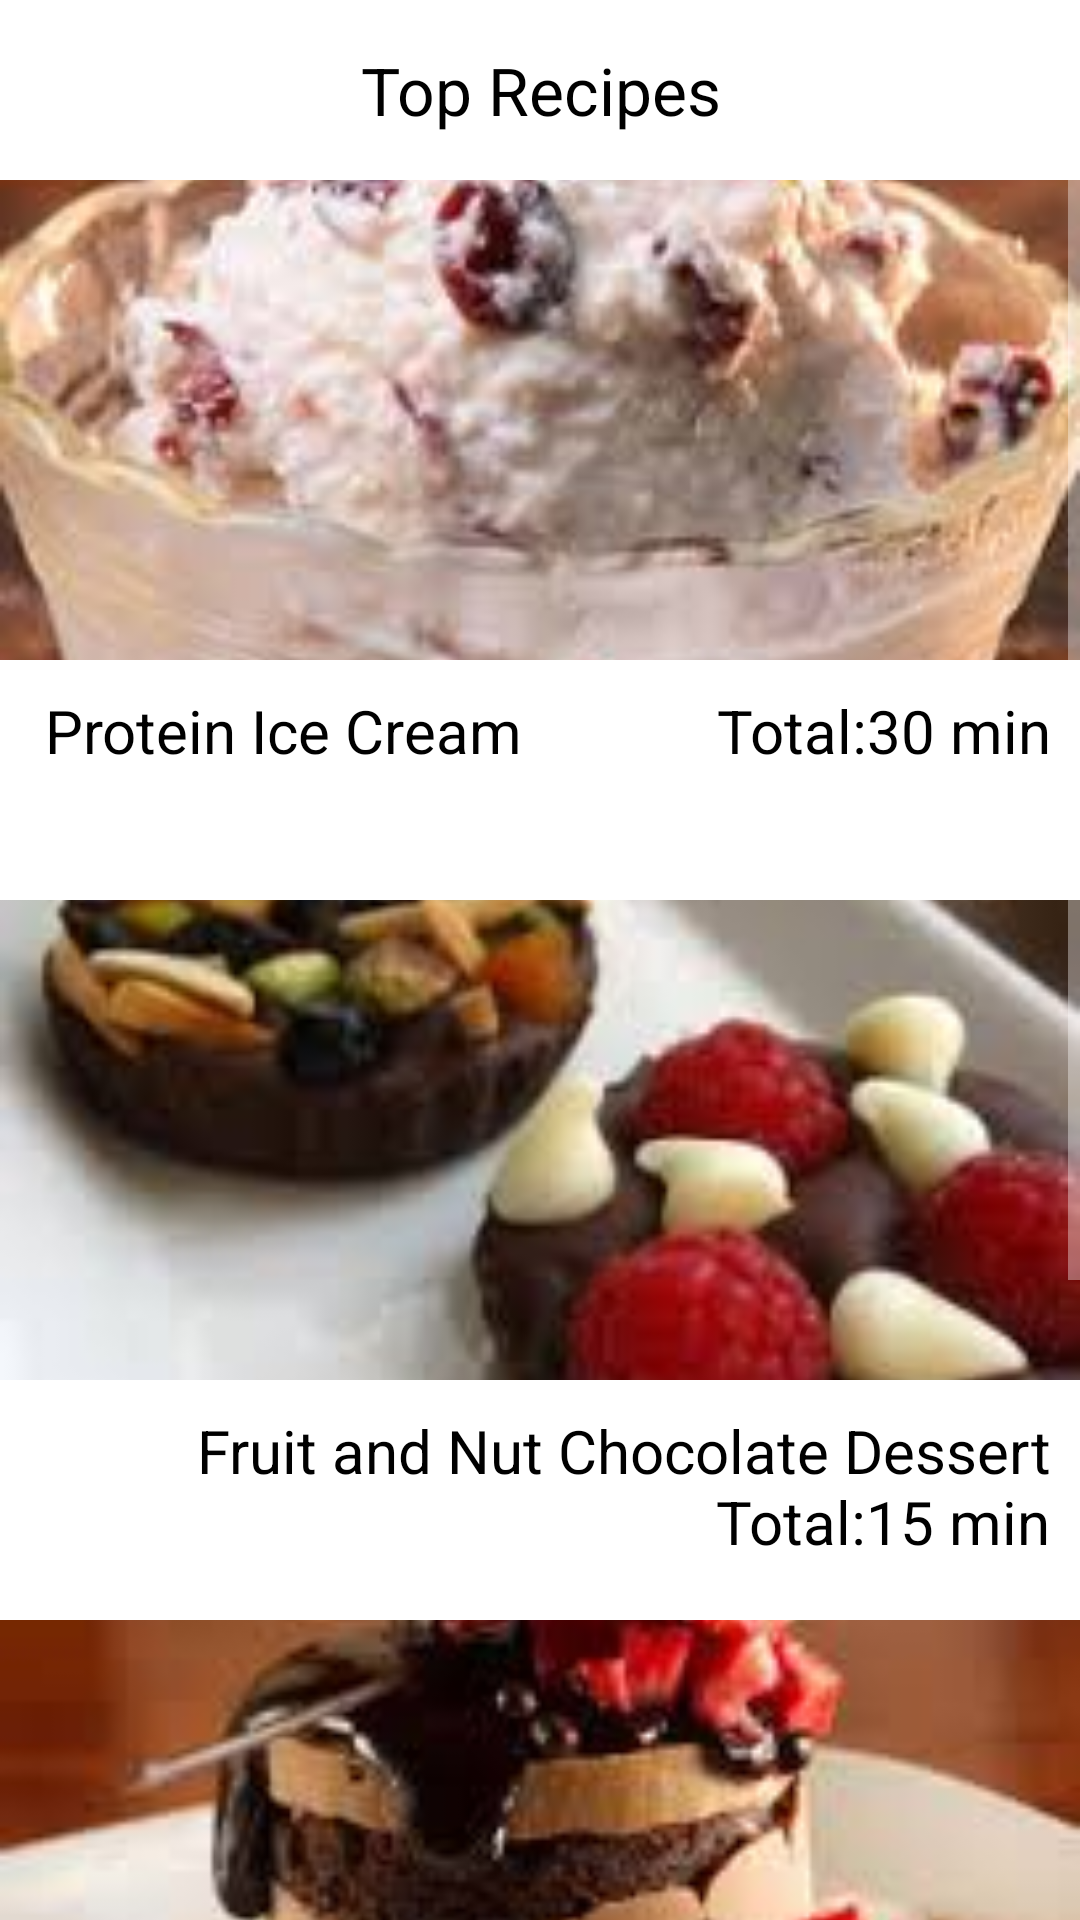

Produce the Android XML layout that renders to this screen, including the resource entries it uses.
<!-- AndroidManifest.xml: application theme Theme.AppCompat.NoActionBar -->
<!-- res/layout/activity_dessert.xml -->
<?xml version="1.0" encoding="utf-8"?>
<LinearLayout xmlns:android="http://schemas.android.com/apk/res/android"
    xmlns:app="http://schemas.android.com/apk/res-auto"
    xmlns:tools="http://schemas.android.com/tools"
    android:layout_width="match_parent"
    android:layout_height="match_parent"
    tools:context="com.example.xu.chenfinalproject.DessertActivity">


    <ScrollView
        android:layout_width="match_parent"
        android:layout_height="match_parent">



        <LinearLayout
            android:layout_width="match_parent"
            android:layout_height="match_parent"
            android:orientation="vertical">

            <TextView
                android:layout_width="match_parent"
                android:layout_height="60dp"
                android:text="Top Recipes"
                android:gravity="center"
                android:background="@android:color/white"
                android:textColor="@android:color/black"
                android:textSize="22dp"
                />

            <ImageView
                android:id="@+id/DessertActivity_imageview1"
                android:layout_width="match_parent"
                android:layout_height="160dp"
                android:src="@mipmap/download10"
                android:scaleType="centerCrop"
                />
            <TextView
                android:id="@+id/SoupActivity_textview1"
                android:layout_width="match_parent"
                android:layout_height="80dp"
                android:text="Protein Ice Cream
            Total:30 min"
                android:gravity="right"
                android:padding="10dp"
                android:textSize="20dp"
                android:background="@android:color/background_light"
                android:textColor="@android:color/black"
                />

            <ImageView
                android:id="@+id/SoupActivity_imageview2"
                android:layout_width="match_parent"
                android:layout_height="160dp"
                android:scaleType="centerCrop"
                android:src="@mipmap/download9"
                />
            <TextView
                android:id="@+id/SoupActivity_textview2"
                android:layout_width="match_parent"
                android:layout_height="80dp"
                android:gravity="right"
                android:text="Fruit and Nut Chocolate Dessert
Total:15 min"
                android:textSize="20dp"
                android:padding="10dp"
                android:background="@android:color/background_light"
                android:textColor="@android:color/black"/>

            <ImageView
                android:id="@+id/SoupActivity_imageview3"
                android:layout_width="match_parent"
                android:layout_height="160dp"
                android:scaleType="centerCrop"
                android:src="@mipmap/download8"
                />
            <TextView
                android:id="@+id/SoupActivity_textview3"
                android:layout_width="match_parent"
                android:layout_height="80dp"
                android:text="Simple Tasty Dessert
Total:20 min"
                android:textSize="20dp"
                android:padding="10dp"
                android:gravity="right"
                android:background="@android:color/background_light"
                android:textColor="@android:color/black"/>
            <TextView
                android:layout_width="match_parent"
                android:layout_height="60dp"
                android:background="@android:color/white"
                android:text="Strawberry Panna Cotta"
                android:textColor="@android:color/black"/>
            <TextView
                android:layout_width="match_parent"
                android:layout_height="60dp"
                android:background="@android:color/white"
                android:text="Raspberry chocolate bundt
"
                android:textColor="@android:color/black"/>
            <TextView
                android:layout_width="match_parent"
                android:layout_height="60dp"
                android:background="@android:color/white"
                android:text="Berry Chocolate cake"
                android:textColor="@android:color/black"/>




        </LinearLayout>

    </ScrollView>

</LinearLayout>
<!-- resources referenced by this layout -->
<resources>
  <!-- mipmap download10: jpg bitmap (mipmap-xhdpi, 8617 bytes) -->
  <!-- mipmap download8: jpg bitmap (mipmap-xhdpi, 6622 bytes) -->
  <!-- mipmap download9: jpg bitmap (mipmap-xhdpi, 5825 bytes) -->
</resources>
